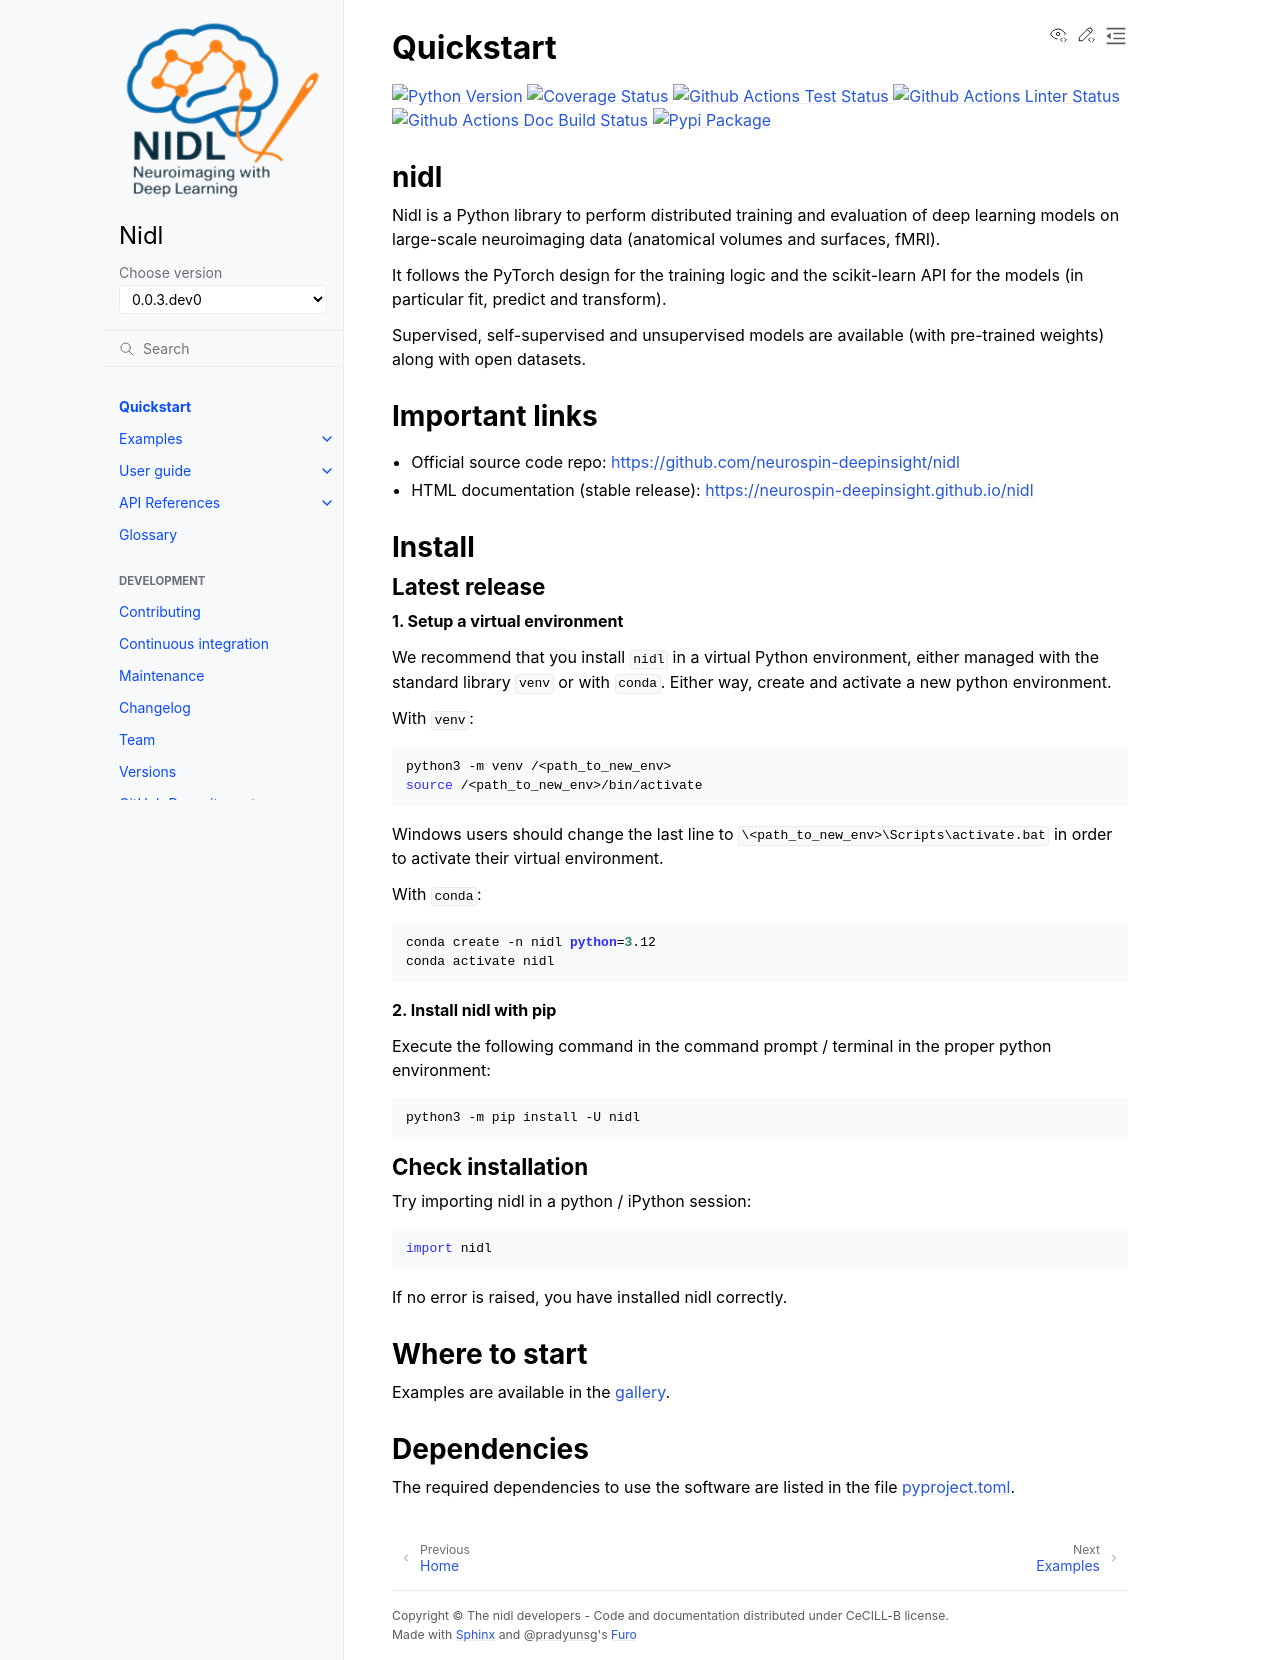

repository: neurospin-deepinsight/nidl · page: quickstart.html · generator: sphinx

(quickstart)=

# Quickstart

```{eval-rst}
.. include:: ../README.rst
```
